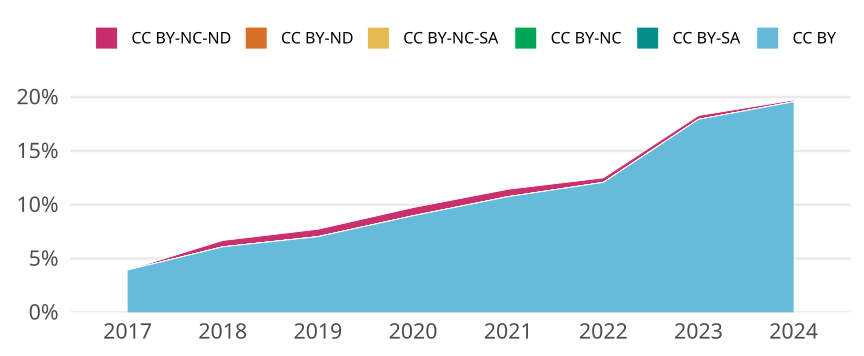

Source data for this figure (header and first rows):
cr_year, cc, cc_total, jn_all, prop
2017, CC BY, 1103, 28047, 0.03933
2017, CC BY-SA, 0, NA, 0
2017, CC BY-NC, 0, NA, 0
2017, CC BY-NC-SA, 0, NA, 0
2017, CC BY-ND, 0, NA, 0
2017, CC BY-NC-ND, 1, 28047, 3.565443719470888e-5
2018, CC BY, 1677, 27541, 0.06089
2018, CC BY-SA, 0, NA, 0
2018, CC BY-NC, 0, NA, 0
2018, CC BY-NC-SA, 0, NA, 0
2018, CC BY-ND, 0, NA, 0
2018, CC BY-NC-ND, 163, 27541, 0.005918
2019, CC BY, 1890, 26867, 0.07035
2019, CC BY-SA, 0, NA, 0
2019, CC BY-NC, 0, NA, 0
2019, CC BY-NC-SA, 1, 26867, 3.7220381881118104e-5
2019, CC BY-ND, 0, NA, 0
2019, CC BY-NC-ND, 185, 26867, 0.006886
2020, CC BY, 2649, 29515, 0.08975
2020, CC BY-SA, 0, NA, 0
2020, CC BY-NC, 0, NA, 0
2020, CC BY-NC-SA, 0, NA, 0
2020, CC BY-ND, 0, NA, 0
2020, CC BY-NC-ND, 225, 29515, 0.007623
2021, CC BY, 2950, 27438, 0.1075
2021, CC BY-SA, 0, NA, 0
2021, CC BY-NC, 0, NA, 0
2021, CC BY-NC-SA, 0, NA, 0
2021, CC BY-ND, 0, NA, 0
2021, CC BY-NC-ND, 189, 27438, 0.006888
2022, CC BY, 3294, 27280, 0.1207
2022, CC BY-SA, 0, NA, 0
2022, CC BY-NC, 0, NA, 0
2022, CC BY-NC-SA, 0, NA, 0
2022, CC BY-ND, 0, NA, 0
2022, CC BY-NC-ND, 115, 27280, 0.004216
2023, CC BY, 4805, 26798, 0.1793
2023, CC BY-SA, 0, NA, 0
2023, CC BY-NC, 0, NA, 0
2023, CC BY-NC-SA, 0, NA, 0
2023, CC BY-ND, 0, NA, 0
2023, CC BY-NC-ND, 96, 26798, 0.003582
2024, CC BY, 1001, 5116, 0.1957
2024, CC BY-SA, 0, NA, 0
2024, CC BY-NC, 0, NA, 0
2024, CC BY-NC-SA, 0, NA, 0
2024, CC BY-ND, 0, NA, 0
2024, CC BY-NC-ND, 8, 5116, 0.001564
